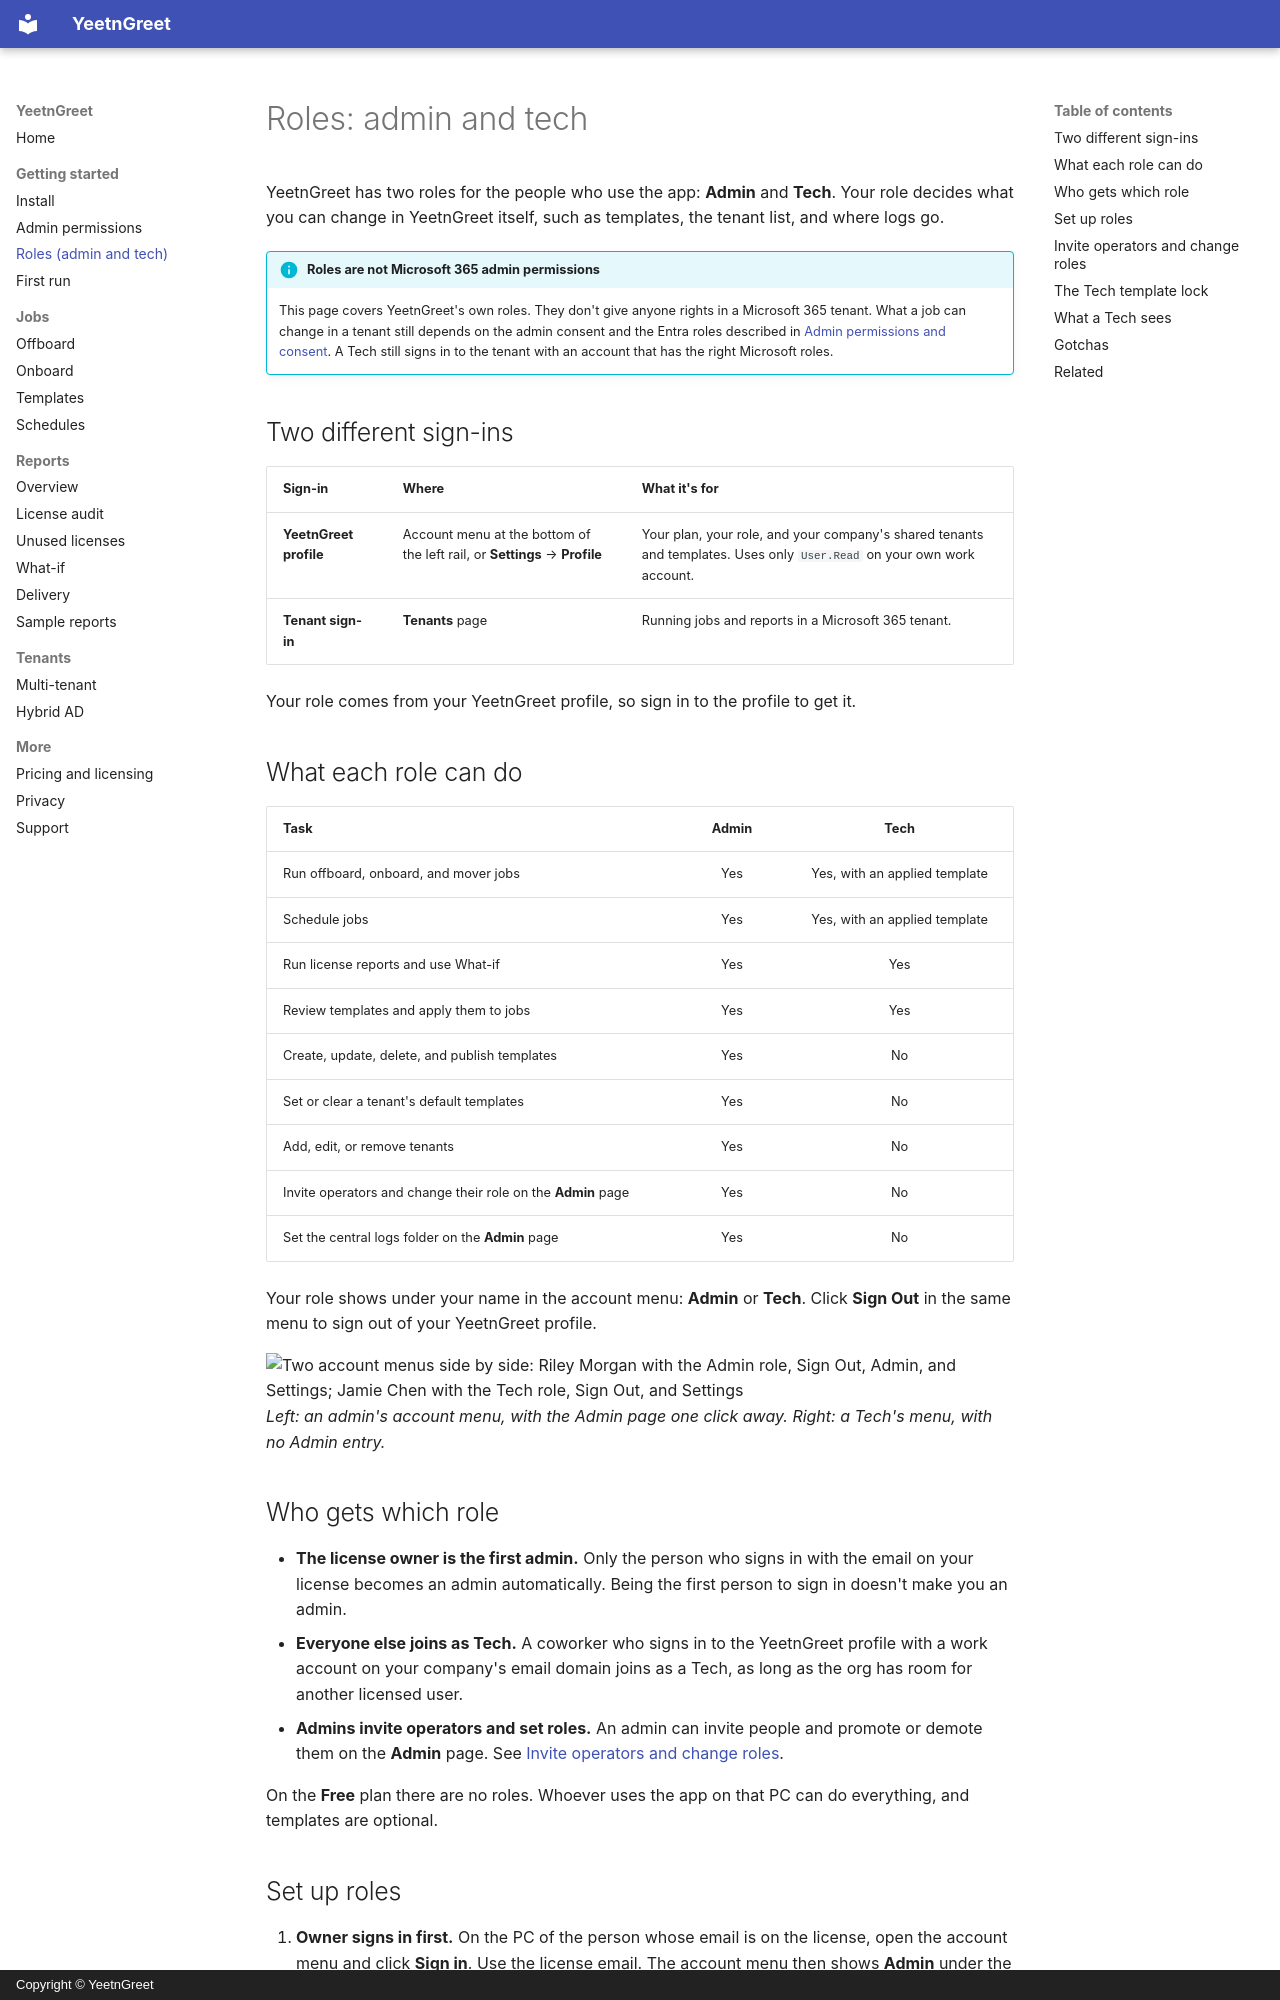

repository: darrenbell09/yeetngreet-site · page: getting-started/roles/index.html · generator: mkdocs · copyright: Copyright © YeetnGreet

---
description: 'YeetnGreet Admin and Tech roles: who can change templates, tenants,
  and logs in the Windows app.'
---

# Roles: admin and tech

YeetnGreet has two roles for the people who use the app: **Admin** and **Tech**. Your role decides what you can change in YeetnGreet itself, such as templates, the tenant list, and where logs go.

!!! info "Roles are not Microsoft 365 admin permissions"
    This page covers YeetnGreet's own roles. They don't give anyone rights in a Microsoft 365 tenant. What a job can change in a tenant still depends on the admin consent and the Entra roles described in [Admin permissions and consent](permissions.md). A Tech still signs in to the tenant with an account that has the right Microsoft roles.

## Two different sign-ins

| Sign-in | Where | What it's for |
| --- | --- | --- |
| **YeetnGreet profile** | Account menu at the bottom of the left rail, or **Settings** → **Profile** | Your plan, your role, and your company's shared tenants and templates. Uses only `User.Read` on your own work account. |
| **Tenant sign-in** | **Tenants** page | Running jobs and reports in a Microsoft 365 tenant. |

Your role comes from your YeetnGreet profile, so sign in to the profile to get it.

## What each role can do

| Task | Admin | Tech |
| --- | :---: | :---: |
| Run offboard, onboard, and mover jobs | Yes | Yes, with an applied template |
| Schedule jobs | Yes | Yes, with an applied template |
| Run license reports and use What-if | Yes | Yes |
| Review templates and apply them to jobs | Yes | Yes |
| Create, update, delete, and publish templates | Yes | No |
| Set or clear a tenant's default templates | Yes | No |
| Add, edit, or remove tenants | Yes | No |
| Invite operators and change their role on the **Admin** page | Yes | No |
| Set the central logs folder on the **Admin** page | Yes | No |

Your role shows under your name in the account menu: **Admin** or **Tech**. Click **Sign Out** in the same menu to sign out of your YeetnGreet profile.

![Two account menus side by side: Riley Morgan with the Admin role, Sign Out, Admin, and Settings; Jamie Chen with the Tech role, Sign Out, and Settings](../assets/images/rbac-account-menus.png){ width="560" }
*Left: an admin's account menu, with the Admin page one click away. Right: a Tech's menu, with no Admin entry.*

## Who gets which role

- **The license owner is the first admin.** Only the person who signs in with the email on your license becomes an admin automatically. Being the first person to sign in doesn't make you an admin.
- **Everyone else joins as Tech.** A coworker who signs in to the YeetnGreet profile with a work account on your company's email domain joins as a Tech, as long as the org has room for another licensed user.
- **Admins invite operators and set roles.** An admin can invite people and promote or demote them on the **Admin** page. See [Invite operators and change roles](#invite-operators-and-change-roles).

On the **Free** plan there are no roles. Whoever uses the app on that PC can do everything, and templates are optional.
